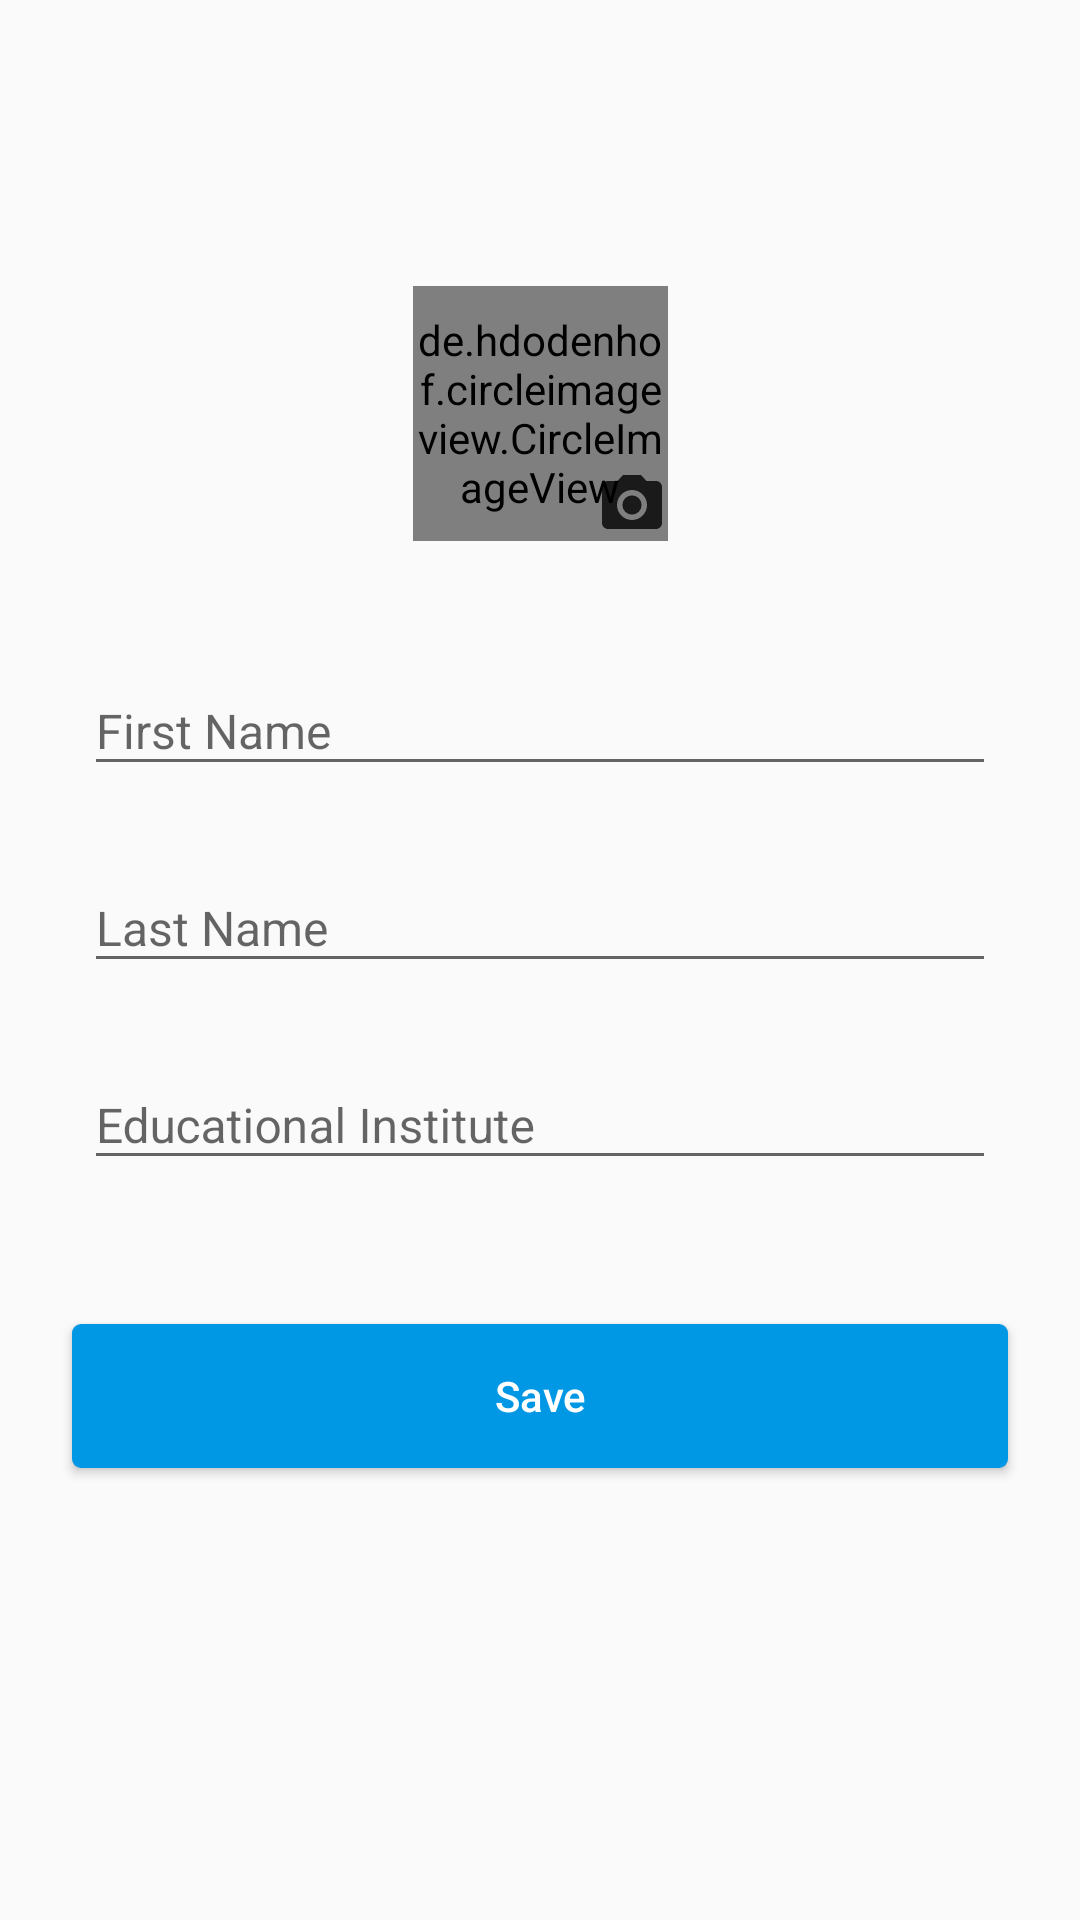

Layout XML and referenced resources for this Android screen:
<!-- AndroidManifest.xml: application theme AppTheme -->
<!-- res/layout/activity_edit_profile.xml -->
<?xml version="1.0" encoding="utf-8"?>
<LinearLayout xmlns:android="http://schemas.android.com/apk/res/android"
    xmlns:app="http://schemas.android.com/apk/res-auto"
    xmlns:tools="http://schemas.android.com/tools"
    android:layout_width="match_parent"
    android:layout_height="match_parent"
    android:orientation="vertical"
    tools:context=".EditProfileActivity">


    <androidx.appcompat.widget.Toolbar
        android:id="@+id/toolbar"
        android:layout_width="match_parent"
        android:layout_height="?attr/actionBarSize"
        android:background="@color/colorPrimary"
        android:theme="@style/ThemeOverlay.AppCompat.Dark"
        android:visibility="invisible"
        app:layout_constraintEnd_toEndOf="parent"
        app:layout_constraintStart_toStartOf="parent"
        app:layout_constraintTop_toTopOf="parent" />

    <ScrollView
        android:layout_width="match_parent"
        android:layout_height="wrap_content"

        >

        <androidx.constraintlayout.widget.ConstraintLayout
            android:layout_width="match_parent"
            android:layout_height="wrap_content"
            >

            <de.hdodenhof.circleimageview.CircleImageView
                android:id="@+id/profile_image"
                android:layout_width="85dp"
                android:layout_height="85dp"
                android:layout_gravity="center_horizontal"
                android:layout_margin="16dp"
                android:layout_marginStart="16dp"
                android:layout_marginTop="16dp"
                android:layout_marginEnd="16dp"
                android:scaleType="centerCrop"
                android:src="@drawable/profile1_home"
                app:civ_border_color="@android:color/darker_gray"
                app:civ_border_width="2dp"
                app:layout_constraintBottom_toBottomOf="parent"
                app:layout_constraintEnd_toEndOf="parent"
                app:layout_constraintStart_toStartOf="parent"
                app:layout_constraintTop_toTopOf="parent"
                app:layout_constraintVertical_bias="0.06999999" />

            <ImageView
                android:id="@+id/camera"
                android:layout_width="wrap_content"
                android:layout_height="wrap_content"
                app:layout_constraintBottom_toBottomOf="@+id/profile_image"
                app:layout_constraintEnd_toEndOf="@+id/profile_image"
                app:srcCompat="@drawable/camera" />

            <com.google.android.material.textfield.TextInputLayout
                android:id="@+id/textInputLayout"
                android:layout_width="match_parent"
                android:layout_height="wrap_content"
                android:layout_marginStart="8dp"
                android:layout_marginTop="32dp"
                android:layout_marginEnd="8dp"
                android:theme="@style/dialogStyle"
                app:layout_constraintEnd_toEndOf="parent"
                app:layout_constraintStart_toStartOf="parent"
                app:layout_constraintTop_toBottomOf="@+id/profile_image">

                <EditText
                    android:id="@+id/firstName"
                    android:layout_width="match_parent"
                    android:layout_height="wrap_content"
                    android:layout_marginStart="20dp"
                    android:layout_marginEnd="20dp"

                    android:hint="First Name"
                    android:inputType="textEmailAddress"
                    android:maxLines="1"
                    android:singleLine="true"
                    android:textColor="@color/colorBlack" />


            </com.google.android.material.textfield.TextInputLayout>


            <com.google.android.material.textfield.TextInputLayout
                android:id="@+id/textInputLayout3"
                android:layout_width="match_parent"
                android:layout_height="wrap_content"
                android:layout_marginStart="8dp"
                android:layout_marginTop="16dp"
                android:layout_marginEnd="8dp"
                android:theme="@style/dialogStyle"
                app:layout_constraintEnd_toEndOf="parent"
                app:layout_constraintStart_toStartOf="parent"
                app:layout_constraintTop_toBottomOf="@+id/textInputLayout">

                <EditText
                    android:id="@+id/lastName"
                    android:layout_width="match_parent"
                    android:layout_height="wrap_content"
                    android:layout_marginStart="20dp"
                    android:layout_marginEnd="20dp"
                    android:hint="Last Name"
                    android:inputType="textEmailAddress"
                    android:maxLines="1"
                    android:singleLine="true"
                    android:textColor="@color/colorBlack"
                    android:theme="@style/dialogStyle" />

            </com.google.android.material.textfield.TextInputLayout>


            <com.google.android.material.textfield.TextInputLayout
                android:id="@+id/textInputLayout5"
                android:layout_width="match_parent"
                android:layout_height="wrap_content"
                android:layout_marginStart="8dp"
                android:layout_marginTop="16dp"
                android:layout_marginEnd="8dp"
                android:theme="@style/dialogStyle"
                app:layout_constraintEnd_toEndOf="parent"
                app:layout_constraintStart_toStartOf="parent"
                app:layout_constraintTop_toBottomOf="@+id/textInputLayout3">

                <EditText
                    android:id="@+id/institute"
                    android:layout_width="match_parent"
                    android:layout_height="wrap_content"
                    android:layout_marginStart="20dp"
                    android:layout_marginEnd="20dp"

                    android:hint="Educational Institute"
                    android:inputType="textEmailAddress"
                    android:maxLines="1"
                    android:singleLine="true"
                    android:textColor="@color/colorBlack" />

            </com.google.android.material.textfield.TextInputLayout>


            <Button
                android:id="@+id/save_button"
                android:layout_width="0dp"
                android:layout_height="wrap_content"
                android:layout_marginStart="16dp"
                android:layout_marginTop="48dp"
                android:layout_marginEnd="16dp"
                android:layout_marginBottom="16dp"
                android:background="@drawable/border_3_c_primary"

                android:text="Save"
                android:textAllCaps="false"
                android:textColor="@color/colorWhite"
                app:layout_constraintBottom_toBottomOf="parent"
                app:layout_constraintEnd_toEndOf="@+id/textInputLayout5"
                app:layout_constraintStart_toStartOf="@+id/textInputLayout5"
                app:layout_constraintTop_toBottomOf="@+id/textInputLayout5" />

        </androidx.constraintlayout.widget.ConstraintLayout>

    </ScrollView>

</LinearLayout>
<!-- resources referenced by this layout -->
<resources>
  <color name="colorBlack">#000000</color>
  <color name="colorPrimary">#0097E4</color>
  <color name="colorWhite">#ffffff</color>
  <!-- drawable border_3_c_primary (drawable) -->
  <?xml version="1.0" encoding="utf-8"?>
  <shape android:shape="rectangle" xmlns:android="http://schemas.android.com/apk/res/android">
  
      <solid android:color="@color/colorBlueApp"/>
      <corners android:radius="3dp"/>
  </shape>
  <!-- drawable camera (drawable-anydpi) -->
  <vector xmlns:android="http://schemas.android.com/apk/res/android"
      android:width="24dp"
      android:height="24dp"
      android:viewportWidth="24"
      android:viewportHeight="24"
      android:tint="@color/colorBlack"
      android:alpha="0.8">
      <path
          android:fillColor="#FF000000"
          android:pathData="M12,12m-3.2,0a3.2,3.2 0,1 1,6.4 0a3.2,3.2 0,1 1,-6.4 0"/>
      <path
          android:fillColor="#FF000000"
          android:pathData="M9,2L7.17,4L4,4c-1.1,0 -2,0.9 -2,2v12c0,1.1 0.9,2 2,2h16c1.1,0 2,-0.9 2,-2L22,6c0,-1.1 -0.9,-2 -2,-2h-3.17L15,2L9,2zM12,17c-2.76,0 -5,-2.24 -5,-5s2.24,-5 5,-5 5,2.24 5,5 -2.24,5 -5,5z"/>
  </vector>
  <!-- drawable profile1_home (drawable-anydpi) -->
  <vector xmlns:android="http://schemas.android.com/apk/res/android"
      android:width="24dp"
      android:height="24dp"
      android:viewportWidth="24"
      android:viewportHeight="24"
      android:tint="@color/colorBlack"
      android:alpha="0.8">
      <path
          android:fillColor="#FF000000"
          android:pathData="M12,12c2.21,0 4,-1.79 4,-4s-1.79,-4 -4,-4 -4,1.79 -4,4 1.79,4 4,4zM12,14c-2.67,0 -8,1.34 -8,4v2h16v-2c0,-2.66 -5.33,-4 -8,-4z"/>
  </vector>
  <style name="dialogStyle" parent="Theme.AppCompat.Light.Dialog.Alert">
          
          <item name="colorAccent">@color/colorBlueApp</item>
          <item name="android:textSize">16sp</item>
      </style>
  <style name="AppTheme" parent="Theme.AppCompat.Light.NoActionBar">
          
          <item name="colorPrimary">@color/colorPrimary</item>
          <item name="colorPrimaryDark">@color/colorPrimaryDark</item>
          <item name="colorAccent">@color/colorAccent</item>
      </style>
  <color name="colorBlueApp">#0097E4</color>
  <color name="colorPrimaryDark">#0097E4</color>
  <color name="colorAccent">#ffffff</color>
</resources>
